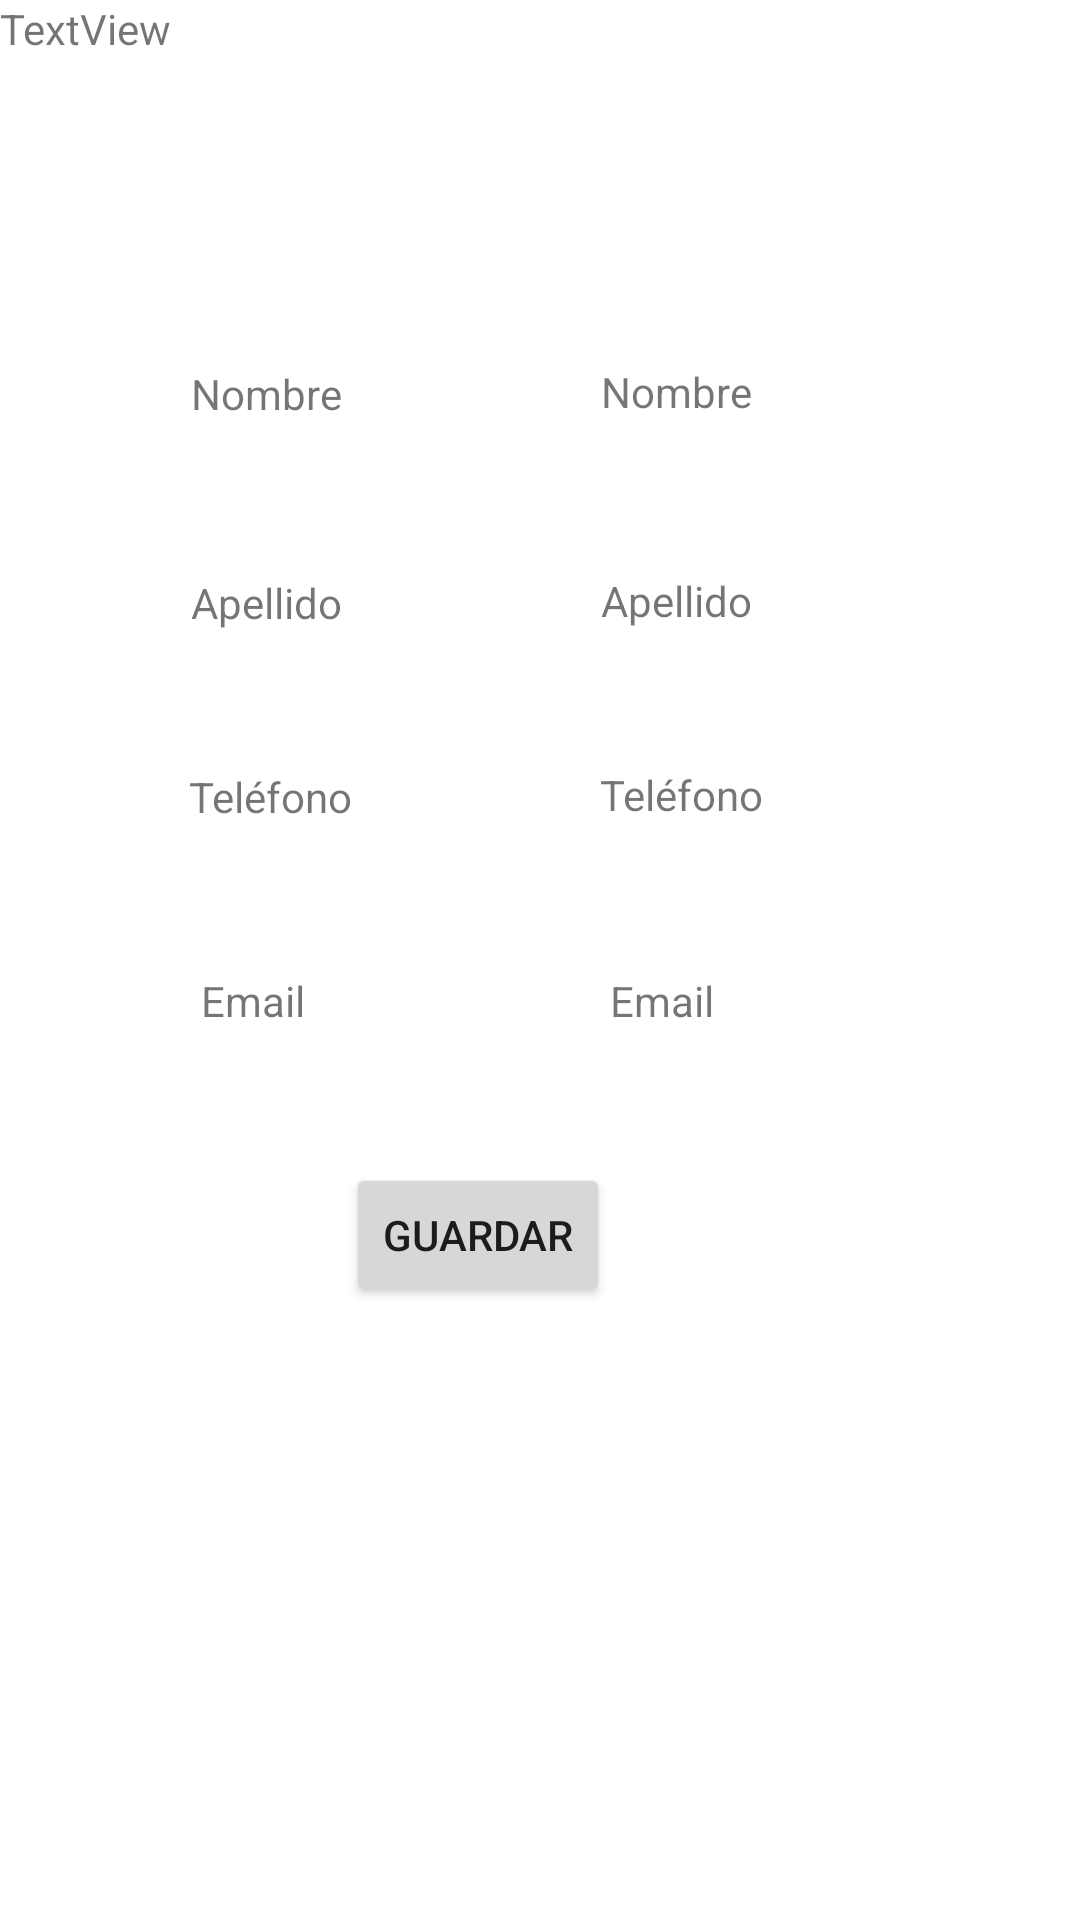

Write the Android layout XML for this screen, with the resource values it uses.
<!-- AndroidManifest.xml: application theme Theme.Empleados01 -->
<!-- res/layout/activity_tercer.xml -->
<?xml version="1.0" encoding="utf-8"?>
<androidx.constraintlayout.widget.ConstraintLayout xmlns:android="http://schemas.android.com/apk/res/android"
    xmlns:app="http://schemas.android.com/apk/res-auto"
    xmlns:tools="http://schemas.android.com/tools"
    android:layout_width="match_parent"
    android:layout_height="match_parent"
    tools:context=".TercerActivity">

    <TextView
        android:id="@+id/textView18"
        android:layout_width="wrap_content"
        android:layout_height="wrap_content"
        android:text="@string/txt_nombre"
        app:layout_constraintBottom_toBottomOf="parent"
        app:layout_constraintEnd_toEndOf="parent"
        app:layout_constraintHorizontal_bias="0.647"
        app:layout_constraintStart_toStartOf="parent"
        app:layout_constraintTop_toTopOf="parent"
        app:layout_constraintVertical_bias="0.195" />

    <TextView
        android:id="@+id/textView17"
        android:layout_width="wrap_content"
        android:layout_height="wrap_content"
        android:text="@string/txt_apellido"
        app:layout_constraintBottom_toBottomOf="parent"
        app:layout_constraintEnd_toEndOf="parent"
        app:layout_constraintHorizontal_bias="0.647"
        app:layout_constraintStart_toStartOf="parent"
        app:layout_constraintTop_toTopOf="parent"
        app:layout_constraintVertical_bias="0.307" />

    <TextView
        android:id="@+id/textView20"
        android:layout_width="wrap_content"
        android:layout_height="wrap_content"
        android:text="@string/txt_numero"
        app:layout_constraintBottom_toBottomOf="parent"
        app:layout_constraintEnd_toEndOf="parent"
        app:layout_constraintHorizontal_bias="0.654"
        app:layout_constraintStart_toStartOf="parent"
        app:layout_constraintTop_toTopOf="parent"
        app:layout_constraintVertical_bias="0.411" />

    <TextView
        android:id="@+id/textView19"
        android:layout_width="wrap_content"
        android:layout_height="wrap_content"
        android:text="@string/txt_email"
        app:layout_constraintBottom_toBottomOf="parent"
        app:layout_constraintEnd_toEndOf="parent"
        app:layout_constraintHorizontal_bias="0.625"
        app:layout_constraintStart_toStartOf="parent"
        app:layout_constraintTop_toTopOf="parent"
        app:layout_constraintVertical_bias="0.522" />

    <TextView
        android:id="@+id/textView13"
        android:layout_width="wrap_content"
        android:layout_height="wrap_content"
        android:text="@string/txt_apellido"
        app:layout_constraintBottom_toBottomOf="parent"
        app:layout_constraintEnd_toEndOf="parent"
        app:layout_constraintHorizontal_bias="0.206"
        app:layout_constraintStart_toStartOf="parent"
        app:layout_constraintTop_toTopOf="parent"
        app:layout_constraintVertical_bias="0.308" />

    <TextView
        android:id="@+id/textView14"
        android:layout_width="wrap_content"
        android:layout_height="wrap_content"
        android:text="@string/txt_nombre"
        app:layout_constraintBottom_toBottomOf="parent"
        app:layout_constraintEnd_toEndOf="parent"
        app:layout_constraintHorizontal_bias="0.206"
        app:layout_constraintStart_toStartOf="parent"
        app:layout_constraintTop_toTopOf="parent"
        app:layout_constraintVertical_bias="0.196" />

    <TextView
        android:id="@+id/textView15"
        android:layout_width="wrap_content"
        android:layout_height="wrap_content"
        android:text="@string/txt_email"
        app:layout_constraintBottom_toBottomOf="parent"
        app:layout_constraintEnd_toEndOf="parent"
        app:layout_constraintHorizontal_bias="0.206"
        app:layout_constraintStart_toStartOf="parent"
        app:layout_constraintTop_toTopOf="parent"
        app:layout_constraintVertical_bias="0.522" />

    <TextView
        android:id="@+id/textView16"
        android:layout_width="wrap_content"
        android:layout_height="wrap_content"
        android:text="@string/txt_numero"
        app:layout_constraintBottom_toBottomOf="parent"
        app:layout_constraintEnd_toEndOf="parent"
        app:layout_constraintHorizontal_bias="0.206"
        app:layout_constraintStart_toStartOf="parent"
        app:layout_constraintTop_toTopOf="parent"
        app:layout_constraintVertical_bias="0.412" />

    <Button
        android:id="@+id/buttonSave"
        android:layout_width="wrap_content"
        android:layout_height="wrap_content"
        android:onClick="guardar"
        android:text="@string/btn_save"
        app:layout_constraintBottom_toBottomOf="parent"
        app:layout_constraintEnd_toEndOf="parent"
        app:layout_constraintHorizontal_bias="0.424"
        app:layout_constraintStart_toStartOf="parent"
        app:layout_constraintTop_toTopOf="parent"
        app:layout_constraintVertical_bias="0.655" />

    <TextView
        android:id="@+id/textViewId"
        android:layout_width="wrap_content"
        android:layout_height="wrap_content"
        android:text="TextView"
        tools:layout_editor_absoluteX="233dp"
        tools:layout_editor_absoluteY="70dp"
        tools:visibility="invisible" />
</androidx.constraintlayout.widget.ConstraintLayout>
<!-- resources referenced by this layout -->
<resources>
  <string name="btn_save">Guardar</string>
  <string name="txt_apellido">Apellido</string>
  <string name="txt_email">Email</string>
  <string name="txt_nombre">Nombre</string>
  <string name="txt_numero">Teléfono</string>
  <style name="Theme.Empleados01" parent="Theme.MaterialComponents.DayNight.DarkActionBar">
          
          <item name="colorPrimary">@color/purple_500</item>
          <item name="colorPrimaryVariant">@color/purple_700</item>
          <item name="colorOnPrimary">@color/white</item>
          
          <item name="colorSecondary">@color/teal_200</item>
          <item name="colorSecondaryVariant">@color/teal_700</item>
          <item name="colorOnSecondary">@color/black</item>
          
          <item name="android:statusBarColor">?attr/colorPrimaryVariant</item>
          
      </style>
  <!-- not gathered from this repository: default colours our renderer supplied (Android Studio template values) -->
  <color name="purple_500">#FF6200EE</color>
  <color name="purple_700">#FF3700B3</color>
  <color name="teal_200">#FF03DAC5</color>
  <color name="teal_700">#FF018786</color>
  <color name="black">#FF000000</color>
  <color name="white">#FFFFFFFF</color>
</resources>
